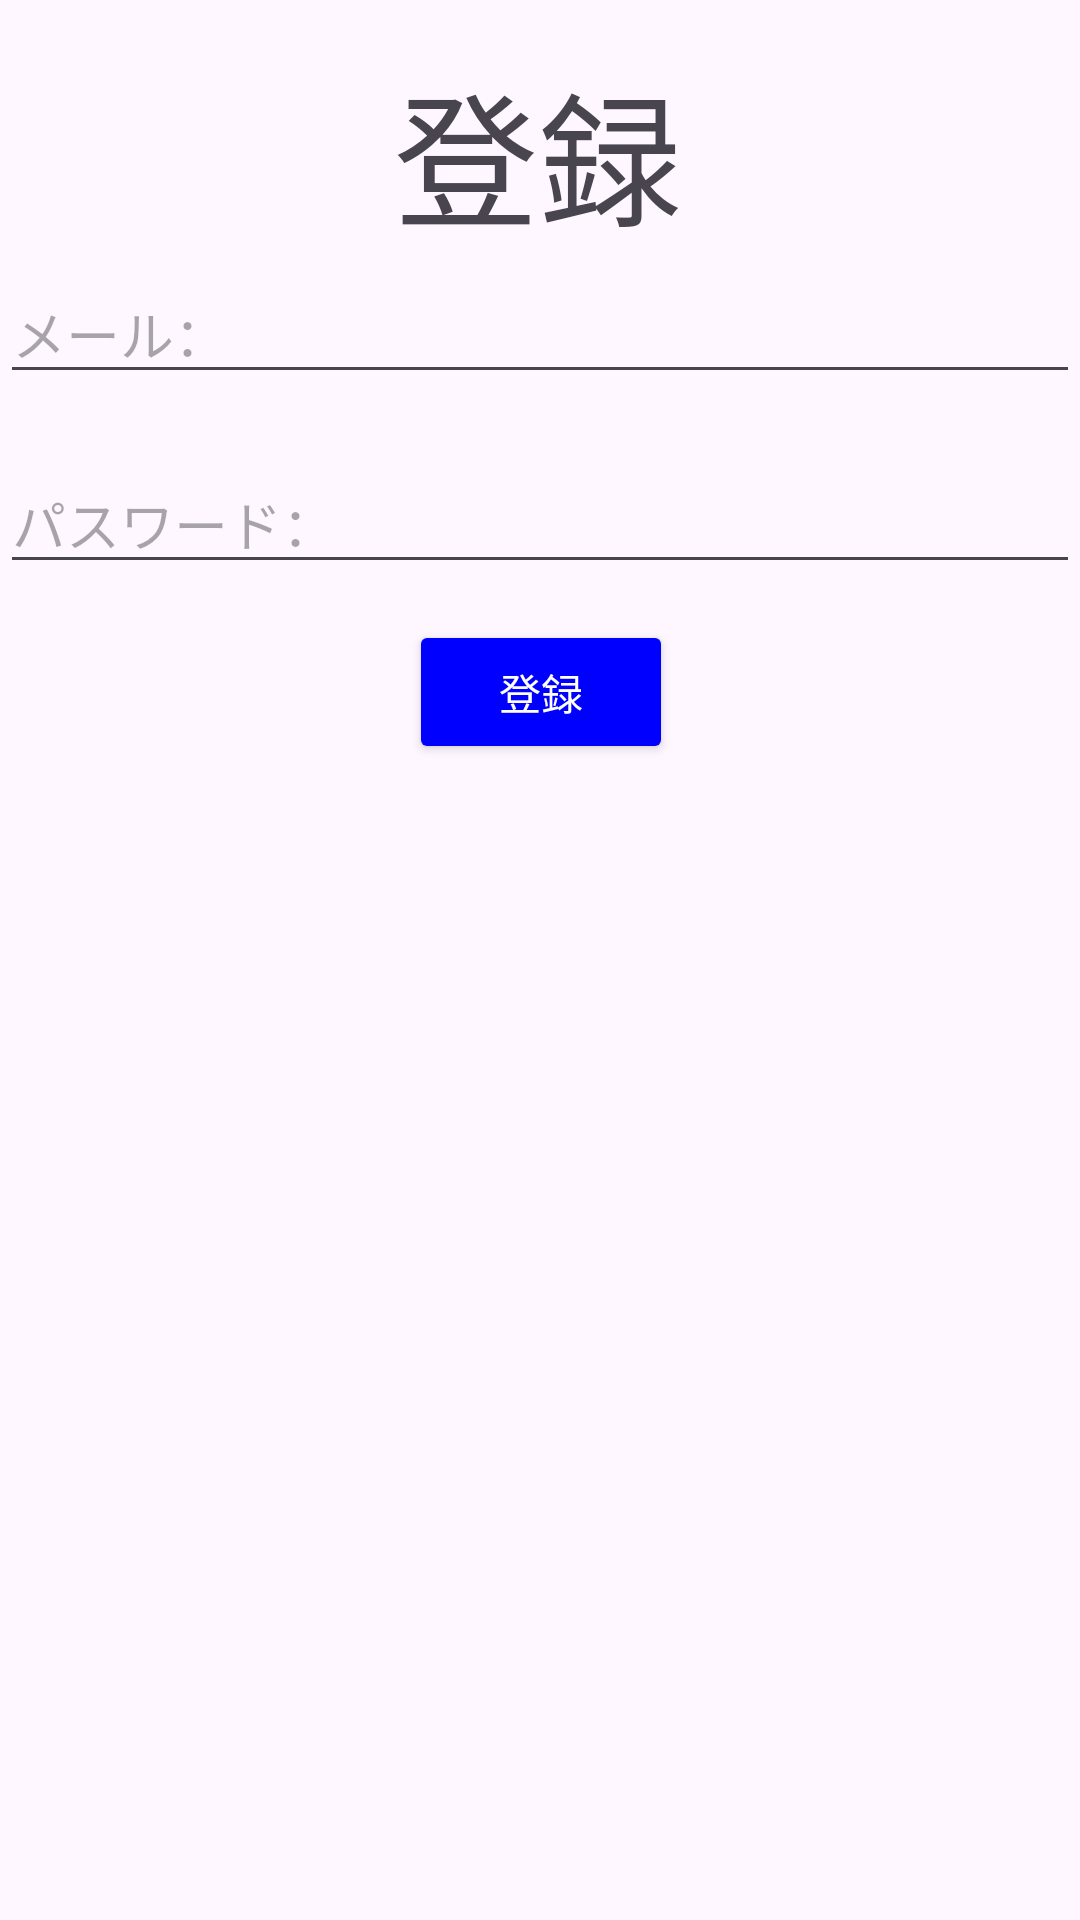

Reconstruct the res/layout file that produces this screen, plus the resources it refers to.
<!-- AndroidManifest.xml: application theme Theme.Incense -->
<!-- res/layout/activity_email_login.xml -->
<?xml version="1.0" encoding="utf-8"?>
<androidx.constraintlayout.widget.ConstraintLayout xmlns:android="http://schemas.android.com/apk/res/android"
    xmlns:app="http://schemas.android.com/apk/res-auto"
    xmlns:tools="http://schemas.android.com/tools"
    android:id="@+id/main"
    android:layout_width="match_parent"
    android:layout_height="match_parent"
    tools:context=".NewAccount">


    <EditText
        android:id="@+id/edtEmail"
        android:layout_width="0dp"
        android:layout_height="wrap_content"
        android:layout_marginTop="88dp"
        android:hint="メール："
        android:inputType="textEmailAddress"
        app:layout_constraintEnd_toEndOf="parent"
        app:layout_constraintHorizontal_bias="0.0"
        app:layout_constraintStart_toStartOf="parent"
        app:layout_constraintTop_toTopOf="parent" />

    <Button
        android:id="@+id/btnRegister"
        android:layout_width="wrap_content"
        android:layout_height="wrap_content"
        android:layout_marginTop="12dp"
        android:textColor="#FFFFFF"
        android:radius="50dp"
        android:color="#0000FF"
        android:text="登録"
        android:backgroundTint="@color/mtrl_btn_bg_color_selector_blue"
        app:layout_constraintEnd_toEndOf="parent"
        app:layout_constraintHorizontal_bias="0.501"
        app:layout_constraintStart_toStartOf="parent"
        app:layout_constraintTop_toBottomOf="@id/edtPassword" />

    <TextView
        android:layout_width="wrap_content"
        android:layout_height="wrap_content"
        android:layout_marginTop="16dp"
        android:text="登録"
        android:textSize="48dp"
        app:layout_constraintEnd_toEndOf="parent"
        app:layout_constraintHorizontal_bias="0.498"
        app:layout_constraintStart_toStartOf="parent"
        app:layout_constraintTop_toTopOf="parent" />

    <EditText
        android:id="@+id/edtPassword"
        android:layout_width="0dp"
        android:layout_height="wrap_content"
        android:layout_marginTop="20dp"
        android:hint="パスワード："
        android:inputType="textPassword"
        app:layout_constraintEnd_toEndOf="parent"
        app:layout_constraintHorizontal_bias="0.0"
        app:layout_constraintStart_toStartOf="parent"
        app:layout_constraintTop_toBottomOf="@id/edtEmail" />

</androidx.constraintlayout.widget.ConstraintLayout>
<!-- resources referenced by this layout -->
<resources>
  <style name="Theme.Incense" parent="Base.Theme.Incense" />
  <style name="Base.Theme.Incense" parent="Theme.Material3.DayNight.NoActionBar">
          
          
      </style>
</resources>
